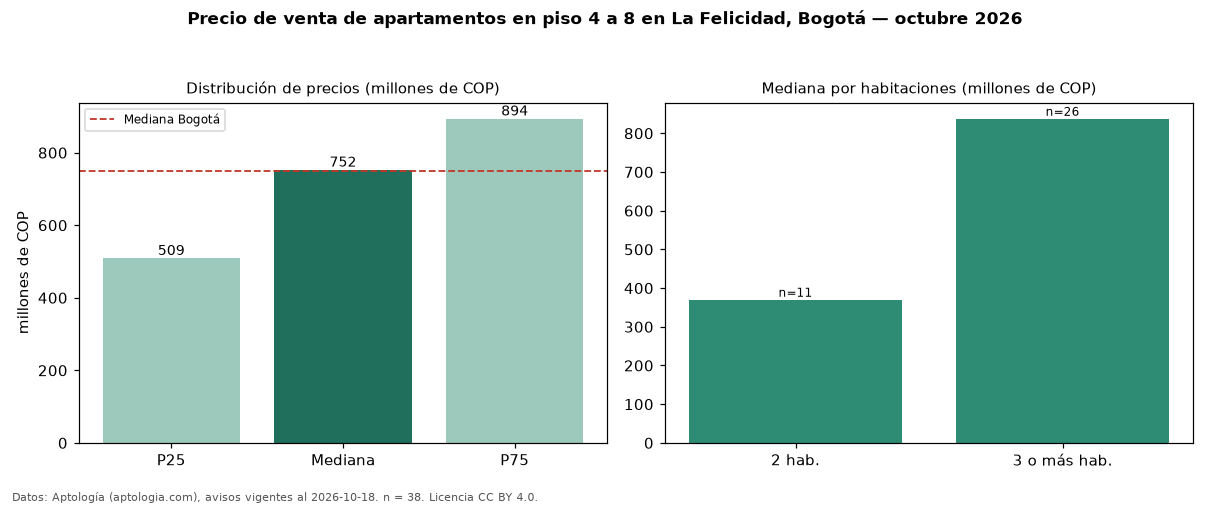

Source data for this figure (header and first rows):
seccion, metrica, valor, moneda, n
filtro, piso2, en piso 4 a 8, , 38
precio, p25, 508750000, COP, 38
precio, mediana, 752500000, COP, 38
precio, p75, 893500000, COP, 38
precio, minimo, 295000000, COP, 38
precio, maximo, 2500000000, COP, 38
m2, mediana_precio_m2, 8616013, COP, 38
m2, area_mediana_m2, 84.8, m2, 38
admin, mediana_admin_mes, 403000, COP, 29
banos, mediana_banos, 2.0, , 
parqueadero, pct_con_parqueadero, 86.1, %, 36
estrato, estrato_mas_frecuente, 4, , 38
habitaciones, 2, 370000000, COP, 11
habitaciones, 3+, 837500000, COP, 26
ciudad, mediana_ciudad_referencia, 750000000, COP, 
ciudad, mediana_m2_ciudad, 7261905, COP, 
fuente, fecha_datos, 2026-10-18, , 
fuente, atribucion, https://www.aptologia.com/venta/bogota/l…, , 
fuente, licencia, CC BY 4.0, , 
